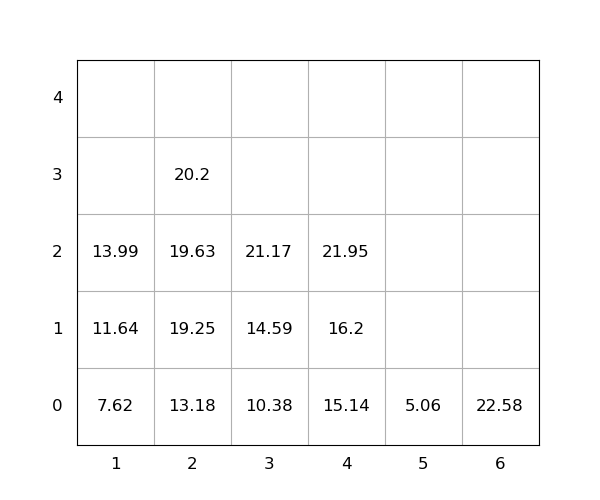

The table this chart was drawn from, first rows:
idx, loc_x, loc_y, loc_z, weight, seq, emerg, reloc, size(ft)
1, 4, 0, 0, 15.14, 1, 0, 0, 20
2, 2, 0, 0, 13.18, 2, 0, 0, 20
3, 2, 0, 1, 19.25, 3, 0, 0, 20
4, 6, 0, 0, 22.58, 4, 0, 0, 20
5, 2, 0, 2, 19.63, 5, 0, 0, 20
6, 3, 0, 0, 10.38, 6, 0, 0, 20
7, 4, 0, 1, 16.2, 7, 0, 0, 20
8, 1, 0, 0, 7.62, 8, 0, 0, 20
9, 3, 0, 1, 14.59, 9, 0, 0, 20
10, 3, 0, 2, 21.17, 10, 0, 0, 20
11, 4, 0, 2, 21.95, 11, 0, 0, 20
12, 1, 0, 1, 11.64, 12, 0, 0, 20
13, 2, 0, 3, 20.2, 13, 0, 0, 20
14, 5, 0, 0, 5.06, 14, 0, 0, 20
15, 1, 0, 2, 13.99, 15, 0, 0, 20
